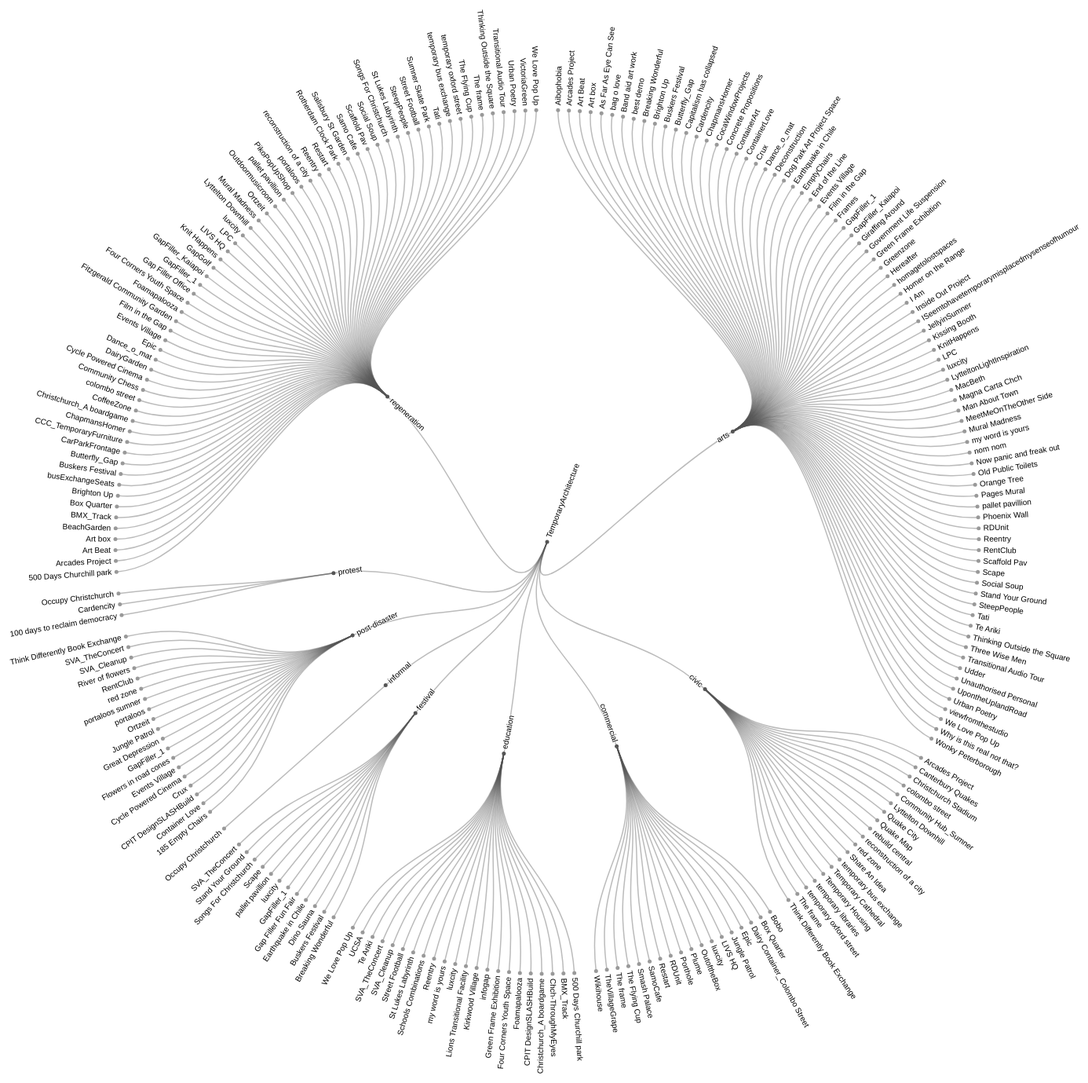
D3 v4 page, settled after 480 driven frames (8 s of simulated time); the page loaded 1 data file(s).



var svg = d3.select("svg"),
    width = +svg.attr("width"),
    height = +svg.attr("height"),
    g = svg.append("g").attr("transform", "translate(" + width / 2 + "," + (height / 2 + 20) + ")");

var stratify = d3.stratify()
    .parentId(function(d) { return d.id.substring(0, d.id.lastIndexOf(".")); });

var usefulPadding = 200;

var cluster = d3.cluster()
    .size([360, width / 2 - usefulPadding]);

d3.csv("flare-porridge.csv", function(error, data) {
  if (error) throw error;

  var root = stratify(data)
      .sort(function(a, b) { return a.height - b.height || a.id.localeCompare(b.id); });

  cluster(root);

  var link = g.selectAll(".link")
      .data(root.descendants().slice(1))
    .enter().append("path")
      .attr("class", "link")
      .attr("d", function(d) {
        return "M" + project(d.x, d.y)
            + "C" + project(d.x, (d.y + d.parent.y) / 2)
            + " " + project(d.parent.x, (d.y + d.parent.y) / 2)
            + " " + project(d.parent.x, d.parent.y);
      });

  var node = g.selectAll(".node")
      .data(root.descendants())
    .enter().append("g")
      .attr("class", function(d) { return "node" + (d.children ? " node--internal" : " node--leaf"); })
      .attr("transform", function(d) { return "translate(" + project(d.x, d.y) + ")"; });

  node.append("circle")
      .attr("r", 2.5);

  node.append("text")
      .attr("dy", "0.31em")
      .attr("x", function(d) { return d.x < 180 === !d.children ? 6 : -6; })
      .style("text-anchor", function(d) { return d.x < 180 === !d.children ? "start" : "end"; })
      .attr("transform", function(d) { return "rotate(" + (d.x < 180 ? d.x - 90 : d.x + 90) + ")"; })
      .text(function(d) { return (d.id.substring(d.id.lastIndexOf(".") + 1)).replace(/&nbsp;/g, " "); });
});

function project(x, y) {
  var angle = (x - 90) / 180 * Math.PI, radius = y;
  return [radius * Math.cos(angle), radius * Math.sin(angle)];
}



### data: flare-porridge.csv
id, value
TemporaryArchitecture, 
TemporaryArchitecture.arts, 
TemporaryArchitecture.arts.Aibophobia, 114
TemporaryArchitecture.arts.Arcades&nbsp;…, 152
TemporaryArchitecture.arts.Art&nbsp;Beat, 316
TemporaryArchitecture.arts.Art&nbsp;box, 142
TemporaryArchitecture.arts.As&nbsp;Far&n…, 170
TemporaryArchitecture.arts.bag&nbsp;o&nb…, 76
TemporaryArchitecture.arts.Band&nbsp;aid…, 70
TemporaryArchitecture.arts.best&nbsp;dem…, 75
TemporaryArchitecture.arts.Breaking&nbsp…, 356
TemporaryArchitecture.arts.Brighton&nbsp…, 120
TemporaryArchitecture.arts.Buskers&nbsp;…, 94
TemporaryArchitecture.arts.Butterfly_Gap, 192
TemporaryArchitecture.arts.Capitalism&nb…, 66
TemporaryArchitecture.arts.Cardencity, 250
TemporaryArchitecture.arts.ChapmansHomer, 112
TemporaryArchitecture.arts.CocaWindowPro…, 106
TemporaryArchitecture.arts.Concrete&nbsp…, 354
TemporaryArchitecture.arts.ContainerArt, 196
TemporaryArchitecture.arts.ContainerLove, 378
TemporaryArchitecture.arts.Crux, 256
TemporaryArchitecture.arts.Dance_o_mat, 178
TemporaryArchitecture.arts.Deconstructio…, 368
TemporaryArchitecture.arts.Dog&nbsp;Park…, 102
TemporaryArchitecture.arts.Earthquake&nb…, 246
TemporaryArchitecture.arts.EmptyChairs, 100
TemporaryArchitecture.arts.End&nbsp;of&n…, 358
TemporaryArchitecture.arts.Events&nbsp;V…, 272
TemporaryArchitecture.arts.Film&nbsp;in&…, 158
TemporaryArchitecture.arts.Frames, 350
TemporaryArchitecture.arts.GapFiller_1, 154
TemporaryArchitecture.arts.GapFiller_Kai…, 190
TemporaryArchitecture.arts.Giraffing&nbs…, 322
TemporaryArchitecture.arts.Government&nb…, 370
TemporaryArchitecture.arts.Green&nbsp;Fr…, 338
TemporaryArchitecture.arts.Greenzone, 288
TemporaryArchitecture.arts.Hereafter, 248
TemporaryArchitecture.arts.homagetolosts…, 30
TemporaryArchitecture.arts.Homer&nbsp;on…, 276
TemporaryArchitecture.arts.I&nbsp;Am, 84
TemporaryArchitecture.arts.Inside&nbsp;O…, 340
TemporaryArchitecture.arts.ISeemtohavete…, 116
TemporaryArchitecture.arts.JellyinSumner, 286
TemporaryArchitecture.arts.Kissing&nbsp;…, 360
TemporaryArchitecture.arts.KnitHappens, 264
TemporaryArchitecture.arts.LPC, 168
TemporaryArchitecture.arts.luxcity, 50
TemporaryArchitecture.arts.LytteltonLigh…, 260
TemporaryArchitecture.arts.MacBeth, 318
TemporaryArchitecture.arts.Magna&nbsp;Ca…, 312
TemporaryArchitecture.arts.Man&nbsp;Abou…, 80
TemporaryArchitecture.arts.MeetMeOnTheOt…, 98
TemporaryArchitecture.arts.Mural&nbsp;Ma…, 118
TemporaryArchitecture.arts.my&nbsp;word&…, 36
TemporaryArchitecture.arts.nom&nbsp;nom, 74
TemporaryArchitecture.arts.Now&nbsp;pani…, 72
TemporaryArchitecture.arts.Old&nbsp;Publ…, 372
TemporaryArchitecture.arts.Orange&nbsp;T…, 376
TemporaryArchitecture.arts.Pages&nbsp;Mu…, 336
... 190 more rows